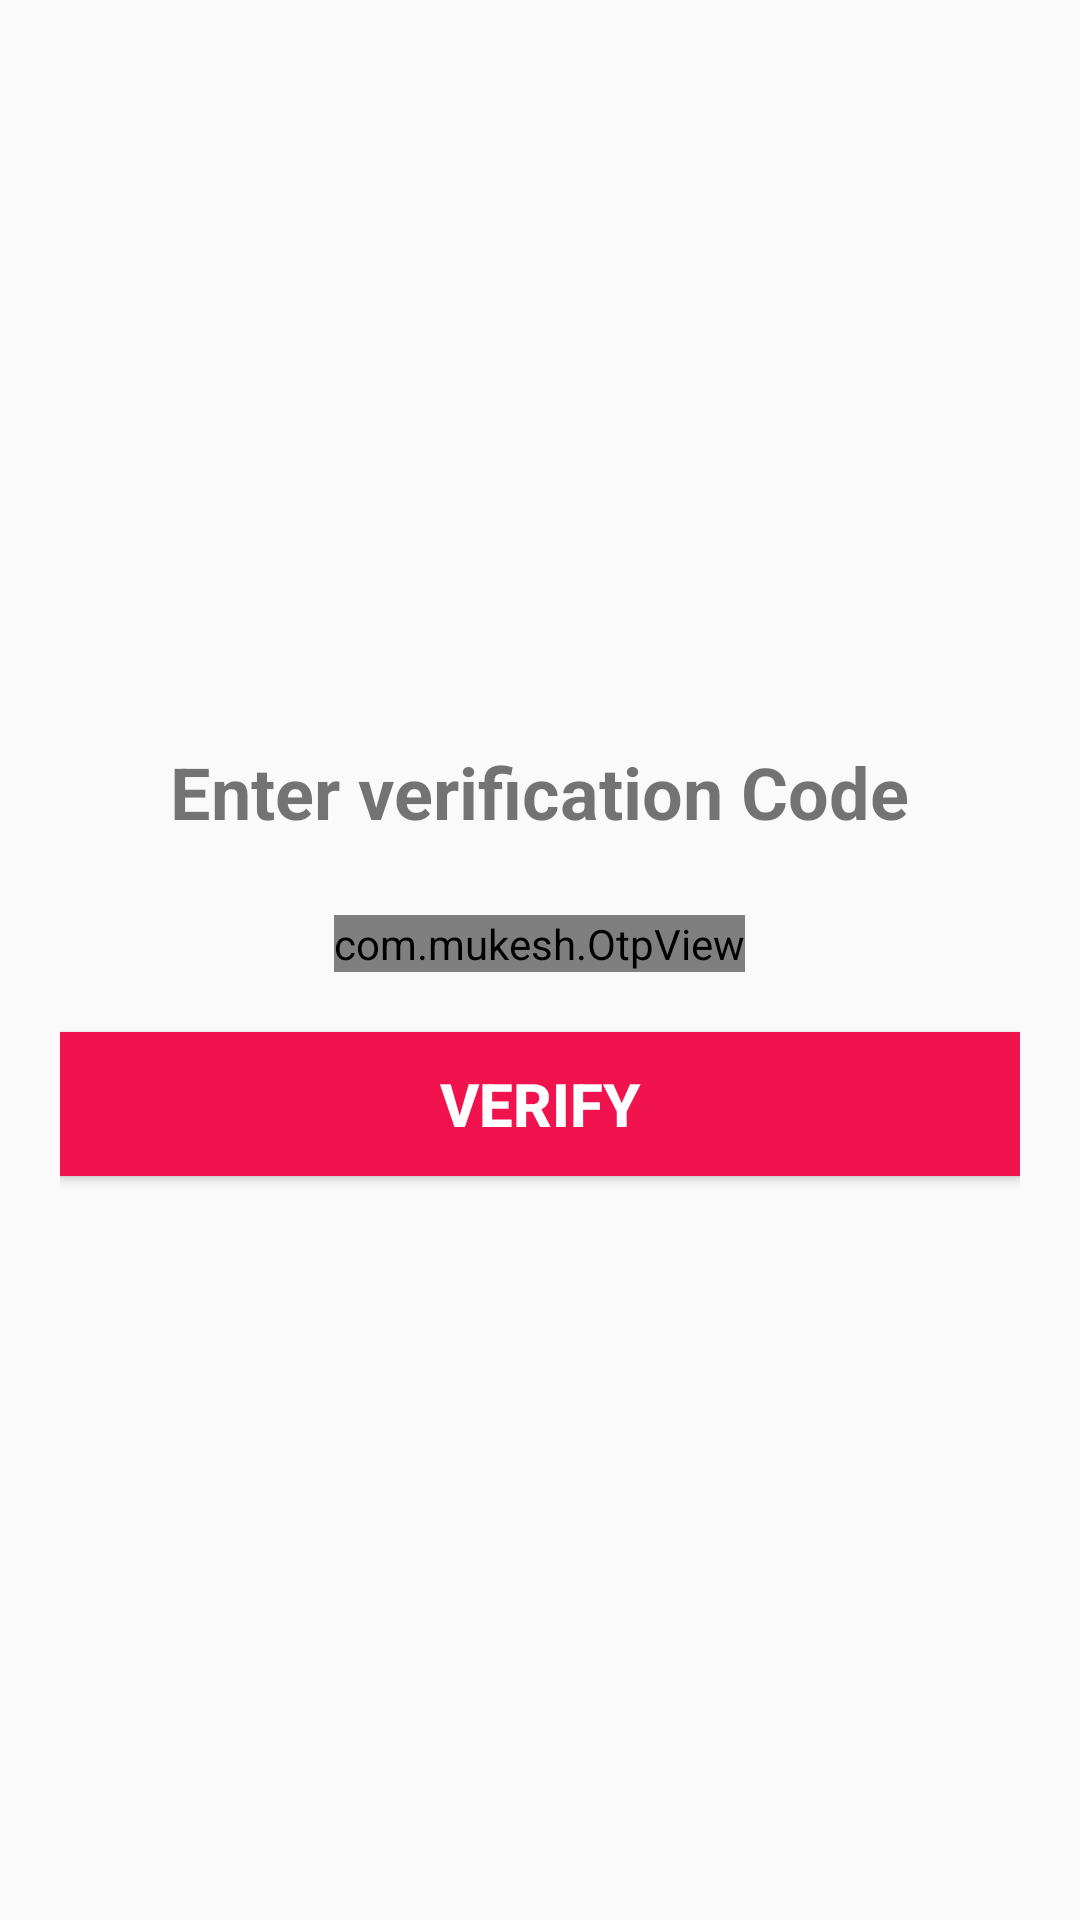

Here is an Android app screen rendered from its layout file. Give the layout XML and the strings, colors and styles it references.
<!-- AndroidManifest.xml: application theme AppTheme -->
<!-- res/layout/activity_verification.xml -->
<?xml version="1.0" encoding="utf-8"?>
<LinearLayout xmlns:android="http://schemas.android.com/apk/res/android"
    xmlns:app="http://schemas.android.com/apk/res-auto"
    xmlns:tools="http://schemas.android.com/tools"
    android:layout_width="match_parent"
    android:layout_height="match_parent"
    android:orientation="vertical"
    android:gravity="center"
    android:padding="20dp"
    tools:context=".VerificationActivity">

    <TextView
        android:layout_width="wrap_content"
        android:layout_height="wrap_content"
        android:textSize="24sp"
        android:text="Enter verification Code"
        android:textStyle="bold"
        android:layout_marginBottom="15dp"/>

    <com.mukesh.OtpView
        android:id="@+id/otp_view"
        android:layout_width="wrap_content"
        android:layout_height="wrap_content"
        android:layout_marginTop="10dp"
        android:inputType="number"
        android:itemBackground="#F0134D"
        android:textColor="#ffff"
        android:layout_marginBottom="20dp"
        app:itemCount="6"/>

    <Button
        android:id="@+id/btn"
        android:layout_width="match_parent"
        android:layout_height="wrap_content"
        android:textStyle="bold"
        android:text="Verify"
        android:textColor="#ffff"
        android:textSize="20sp"
        android:background="#F0134D"
        android:padding="10dp"/>


</LinearLayout>
<!-- resources referenced by this layout -->
<resources>
  <style name="AppTheme" parent="Theme.AppCompat.Light.DarkActionBar">
          
          <item name="colorPrimary">@color/colorPrimary</item>
          <item name="colorPrimaryDark">@color/colorPrimaryDark</item>
          <item name="colorAccent">@color/colorAccent</item>
  
          <item name="otpViewStyle">@style/OtpWidget.OtpView</item>
      </style>
  <!-- not gathered from this repository: default colours our renderer supplied (Android Studio template values) -->
  <color name="colorPrimary">#FF6200EE</color>
  <color name="colorPrimaryDark">#FF3700B3</color>
  <color name="colorAccent">#FF03DAC5</color>
</resources>
